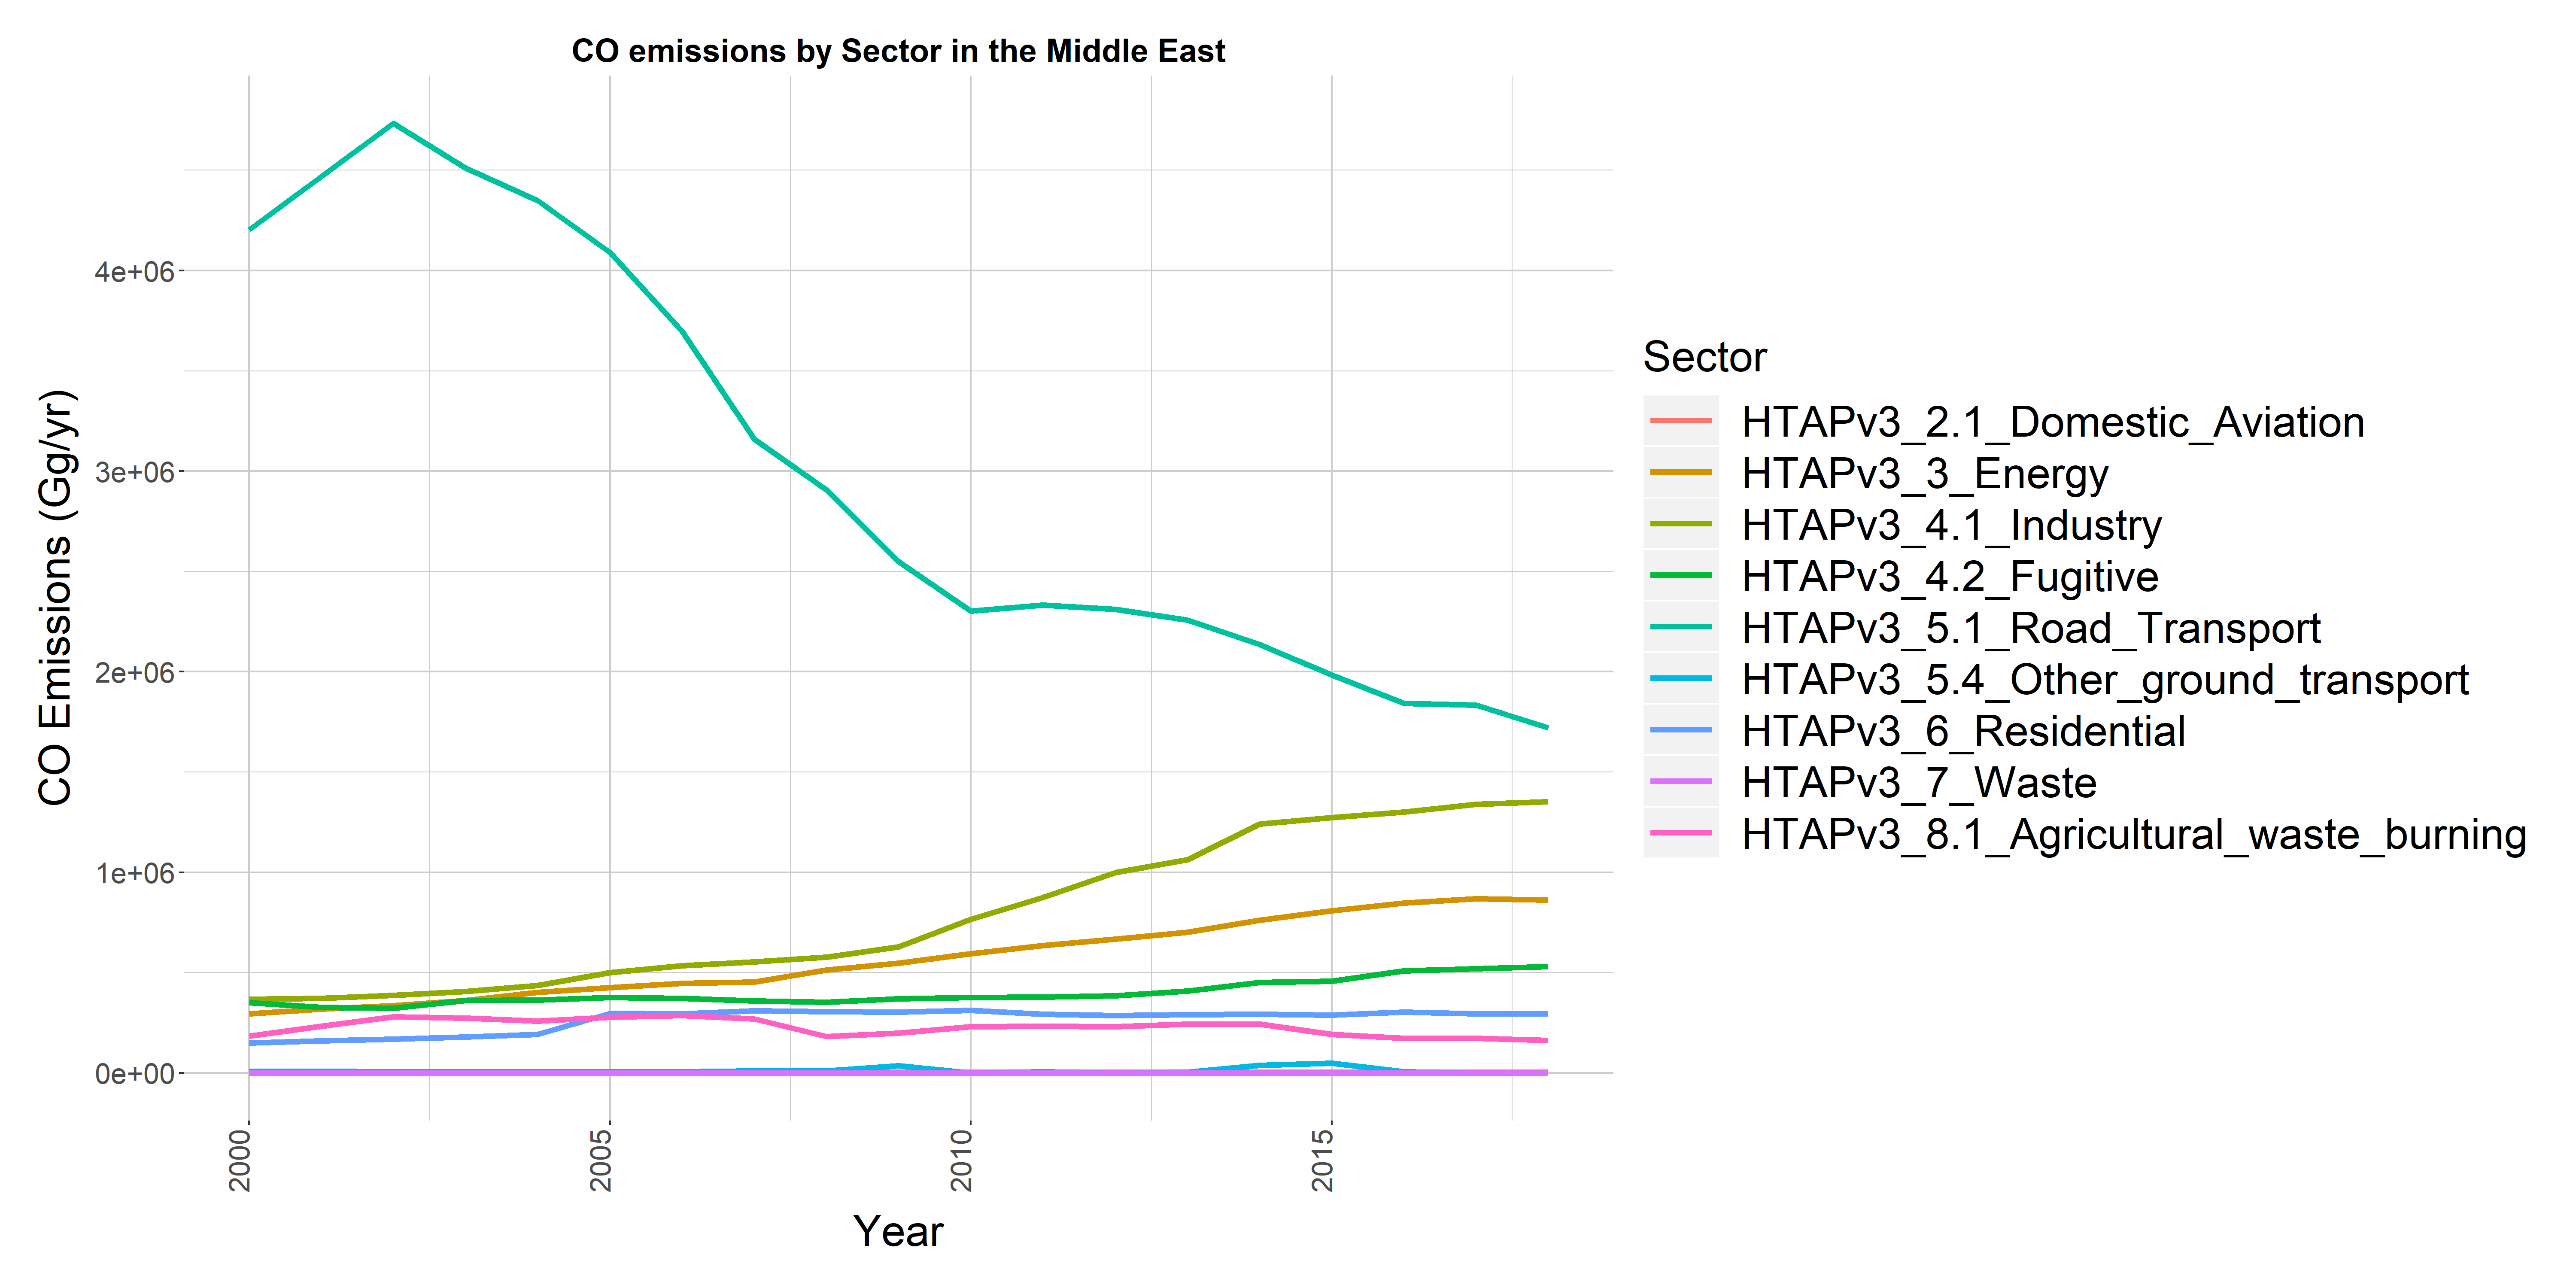

Source data for this figure (header and first rows):
Data_provider, Substance, Year, Country, Sector, Annual
EDGAR, CO, 2005, ARE, HTAPv3_2.1_Domestic_Aviation, 595.9
EDGAR, CO, 2006, ARE, HTAPv3_2.1_Domestic_Aviation, 664.1
EDGAR, CO, 2007, ARE, HTAPv3_2.1_Domestic_Aviation, 696.3
EDGAR, CO, 2008, ARE, HTAPv3_2.1_Domestic_Aviation, 746.6
EDGAR, CO, 2009, ARE, HTAPv3_2.1_Domestic_Aviation, 728.7
EDGAR, CO, 2010, ARE, HTAPv3_2.1_Domestic_Aviation, 761
EDGAR, CO, 2011, ARE, HTAPv3_2.1_Domestic_Aviation, 793.3
EDGAR, CO, 2012, ARE, HTAPv3_2.1_Domestic_Aviation, 743
EDGAR, CO, 2013, ARE, HTAPv3_2.1_Domestic_Aviation, 800.5
EDGAR, CO, 2014, ARE, HTAPv3_2.1_Domestic_Aviation, 926.1
EDGAR, CO, 2015, ARE, HTAPv3_2.1_Domestic_Aviation, 1138
EDGAR, CO, 2016, ARE, HTAPv3_2.1_Domestic_Aviation, 1152
EDGAR, CO, 2017, ARE, HTAPv3_2.1_Domestic_Aviation, 1221
EDGAR, CO, 2018, ARE, HTAPv3_2.1_Domestic_Aviation, 1116
EDGAR, CO, 2006, BHR, HTAPv3_2.1_Domestic_Aviation, 32.27
EDGAR, CO, 2007, BHR, HTAPv3_2.1_Domestic_Aviation, 35.9
EDGAR, CO, 2008, BHR, HTAPv3_2.1_Domestic_Aviation, 35.9
EDGAR, CO, 2009, BHR, HTAPv3_2.1_Domestic_Aviation, 25.11
EDGAR, CO, 2010, BHR, HTAPv3_2.1_Domestic_Aviation, 78.95
EDGAR, CO, 2011, BHR, HTAPv3_2.1_Domestic_Aviation, 82.58
EDGAR, CO, 2012, BHR, HTAPv3_2.1_Domestic_Aviation, 104.1
EDGAR, CO, 2013, BHR, HTAPv3_2.1_Domestic_Aviation, 161.5
EDGAR, CO, 2014, BHR, HTAPv3_2.1_Domestic_Aviation, 147.2
EDGAR, CO, 2015, BHR, HTAPv3_2.1_Domestic_Aviation, 118.5
EDGAR, CO, 2016, BHR, HTAPv3_2.1_Domestic_Aviation, 114.8
EDGAR, CO, 2017, BHR, HTAPv3_2.1_Domestic_Aviation, 98.67
EDGAR, CO, 2018, BHR, HTAPv3_2.1_Domestic_Aviation, 102.3
EDGAR, CO, 2002, ISR, HTAPv3_2.1_Domestic_Aviation, 21.65
EDGAR, CO, 2003, ISR, HTAPv3_2.1_Domestic_Aviation, 21.65
EDGAR, CO, 2004, ISR, HTAPv3_2.1_Domestic_Aviation, 21.65
EDGAR, CO, 2005, ISR, HTAPv3_2.1_Domestic_Aviation, 21.65
EDGAR, CO, 2006, ISR, HTAPv3_2.1_Domestic_Aviation, 21.65
EDGAR, CO, 2007, ISR, HTAPv3_2.1_Domestic_Aviation, 21.65
EDGAR, CO, 2013, ISR, HTAPv3_2.1_Domestic_Aviation, 72.84
EDGAR, CO, 2014, ISR, HTAPv3_2.1_Domestic_Aviation, 73.48
EDGAR, CO, 2015, ISR, HTAPv3_2.1_Domestic_Aviation, 77.91
EDGAR, CO, 2016, ISR, HTAPv3_2.1_Domestic_Aviation, 83.78
EDGAR, CO, 2017, ISR, HTAPv3_2.1_Domestic_Aviation, 84.67
EDGAR, CO, 2018, ISR, HTAPv3_2.1_Domestic_Aviation, 80.04
EDGAR, CO, 2000, JOR, HTAPv3_2.1_Domestic_Aviation, 28.01
EDGAR, CO, 2001, JOR, HTAPv3_2.1_Domestic_Aviation, 28.01
EDGAR, CO, 2002, JOR, HTAPv3_2.1_Domestic_Aviation, 28.01
EDGAR, CO, 2003, JOR, HTAPv3_2.1_Domestic_Aviation, 28.01
EDGAR, CO, 2004, JOR, HTAPv3_2.1_Domestic_Aviation, 28.01
EDGAR, CO, 2005, JOR, HTAPv3_2.1_Domestic_Aviation, 31.55
EDGAR, CO, 2006, JOR, HTAPv3_2.1_Domestic_Aviation, 31.55
EDGAR, CO, 2007, JOR, HTAPv3_2.1_Domestic_Aviation, 28.01
EDGAR, CO, 2008, JOR, HTAPv3_2.1_Domestic_Aviation, 28.01
EDGAR, CO, 2009, JOR, HTAPv3_2.1_Domestic_Aviation, 28.01
EDGAR, CO, 2010, JOR, HTAPv3_2.1_Domestic_Aviation, 28.01
EDGAR, CO, 2011, JOR, HTAPv3_2.1_Domestic_Aviation, 28.01
EDGAR, CO, 2012, JOR, HTAPv3_2.1_Domestic_Aviation, 31.55
EDGAR, CO, 2013, JOR, HTAPv3_2.1_Domestic_Aviation, 28.01
EDGAR, CO, 2014, JOR, HTAPv3_2.1_Domestic_Aviation, 28.01
EDGAR, CO, 2015, JOR, HTAPv3_2.1_Domestic_Aviation, 31.55
EDGAR, CO, 2016, JOR, HTAPv3_2.1_Domestic_Aviation, 28.01
EDGAR, CO, 2017, JOR, HTAPv3_2.1_Domestic_Aviation, 27.2
EDGAR, CO, 2018, JOR, HTAPv3_2.1_Domestic_Aviation, 24.26
EDGAR, CO, 2000, SAU, HTAPv3_2.1_Domestic_Aviation, 2218
EDGAR, CO, 2001, SAU, HTAPv3_2.1_Domestic_Aviation, 2096
... 1,574 more rows
